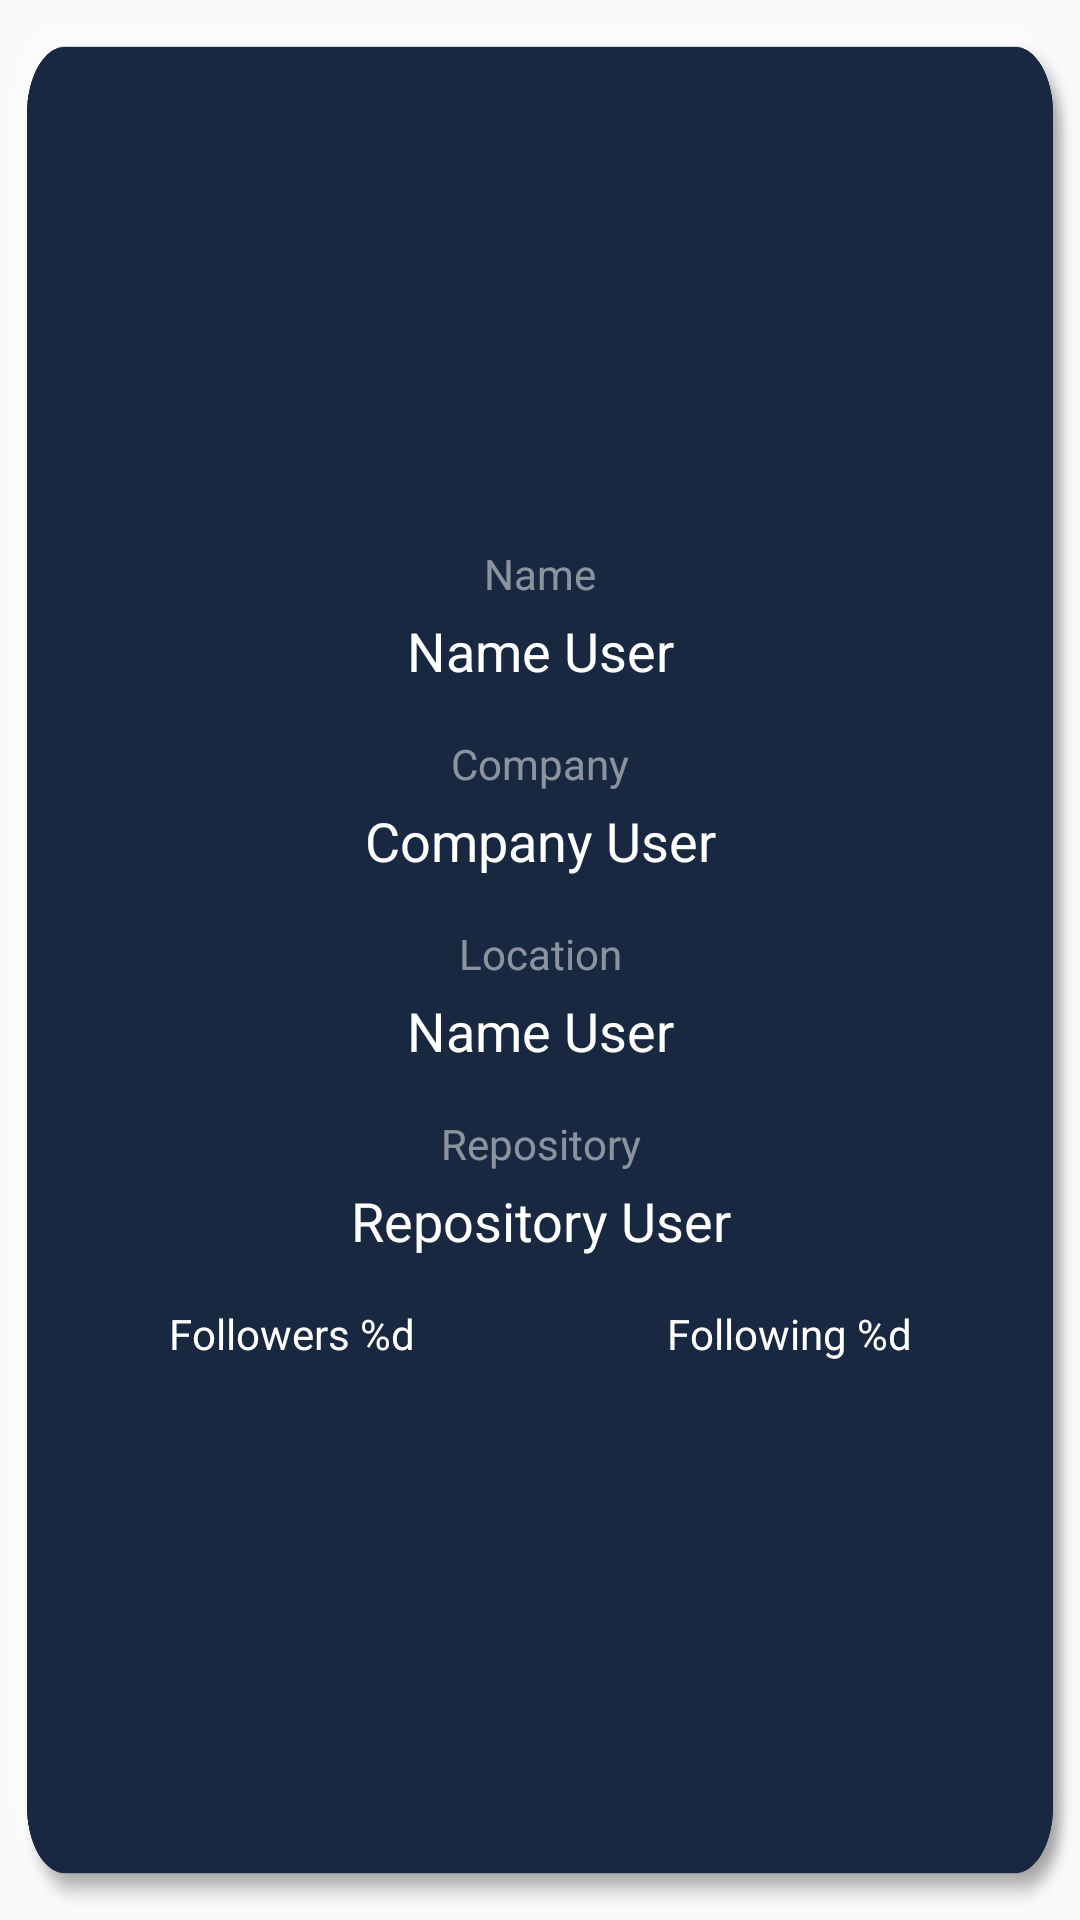

The Android layout XML behind this screen, and the referenced resources:
<!-- AndroidManifest.xml: application theme AppTheme -->
<!-- res/layout/bg_detail.xml -->
<?xml version="1.0" encoding="utf-8"?>
<LinearLayout xmlns:android="http://schemas.android.com/apk/res/android"
    xmlns:tools="http://schemas.android.com/tools"
    android:layout_width="320dp"
    android:layout_height="340dp"
    android:layout_gravity="center_horizontal"
    android:background="@drawable/bg_detail"
    android:gravity="center"
    android:orientation="vertical"
    android:padding="14dp"
    tools:ignore="Overdraw">

    <TextView
        android:layout_width="match_parent"
        android:layout_height="wrap_content"
        android:layout_marginBottom="4dp"
        android:alpha="0.5"
        android:gravity="center_horizontal"
        android:text="@string/name" />

    <TextView
        android:id="@+id/nameUser"
        android:layout_width="match_parent"
        android:layout_height="wrap_content"
        android:layout_marginBottom="16dp"
        android:gravity="center_horizontal"
        android:text="@string/name_user"
        android:textSize="18sp" />

    <TextView
        android:layout_width="match_parent"
        android:layout_height="wrap_content"
        android:layout_marginBottom="4dp"
        android:alpha="0.5"
        android:gravity="center_horizontal"
        android:text="@string/company" />

    <TextView
        android:id="@+id/companyUser"
        android:layout_width="match_parent"
        android:layout_height="wrap_content"
        android:layout_marginBottom="16dp"
        android:gravity="center_horizontal"
        android:text="@string/company_user"
        android:textSize="18sp" />

    <TextView
        android:layout_width="match_parent"
        android:layout_height="wrap_content"
        android:layout_marginBottom="4dp"
        android:alpha="0.5"
        android:gravity="center_horizontal"
        android:text="@string/location" />

    <TextView
        android:id="@+id/locationUser"
        android:layout_width="match_parent"
        android:layout_height="wrap_content"
        android:layout_marginBottom="16dp"
        android:gravity="center_horizontal"
        android:text="@string/name_user"
        android:textSize="18sp" />

    <TextView
        android:layout_width="match_parent"
        android:layout_height="wrap_content"
        android:layout_marginBottom="4dp"
        android:alpha="0.5"
        android:gravity="center_horizontal"
        android:text="@string/repository" />

    <TextView
        android:id="@+id/repositoryUser"
        android:layout_width="match_parent"
        android:layout_height="wrap_content"
        android:layout_marginBottom="16dp"
        android:gravity="center_horizontal"
        android:text="@string/repository_user"
        android:textSize="18sp" />

    <LinearLayout
        android:layout_width="match_parent"
        android:layout_height="wrap_content"
        android:layout_marginBottom="4dp"
        android:weightSum="1">

        <TextView
            android:id="@+id/followersUser"
            android:layout_width="0dp"
            android:layout_height="wrap_content"
            android:layout_weight="0.5"
            android:gravity="center_horizontal"
            android:text="@string/followers" />

        <TextView
            android:id="@+id/followingUser"
            android:layout_width="0dp"
            android:layout_height="wrap_content"
            android:layout_weight="0.5"
            android:gravity="center_horizontal"
            android:text="@string/following" />

    </LinearLayout>
</LinearLayout>
<!-- resources referenced by this layout -->
<resources>
  <!-- drawable bg_detail: png bitmap (drawable-ldpi, 14719 bytes) -->
  <string name="company">Company</string>
  <string name="company_user">Company User</string>
  <string name="followers">Followers %d</string>
  <string name="following">Following %d</string>
  <string name="location">Location</string>
  <string name="name">Name</string>
  <string name="name_user">Name User</string>
  <string name="repository">Repository</string>
  <string name="repository_user">Repository User</string>
  <style name="AppTheme" parent="Theme.AppCompat.Light.DarkActionBar">
          
          <item name="colorPrimary">@color/colorPrimary</item>
          <item name="colorPrimaryDark">@color/colorPrimaryDark</item>
          <item name="colorAccent">@color/colorAccent</item>
          <item name="fontFamily">@font/opensans_bold</item>
          <item name="android:textColor">@color/white</item>
      </style>
  <color name="colorPrimary">#192841</color>
  <color name="colorPrimaryDark">#192841</color>
  <color name="colorAccent">#5D7BAC</color>
  <color name="white">#ffffff</color>
</resources>
